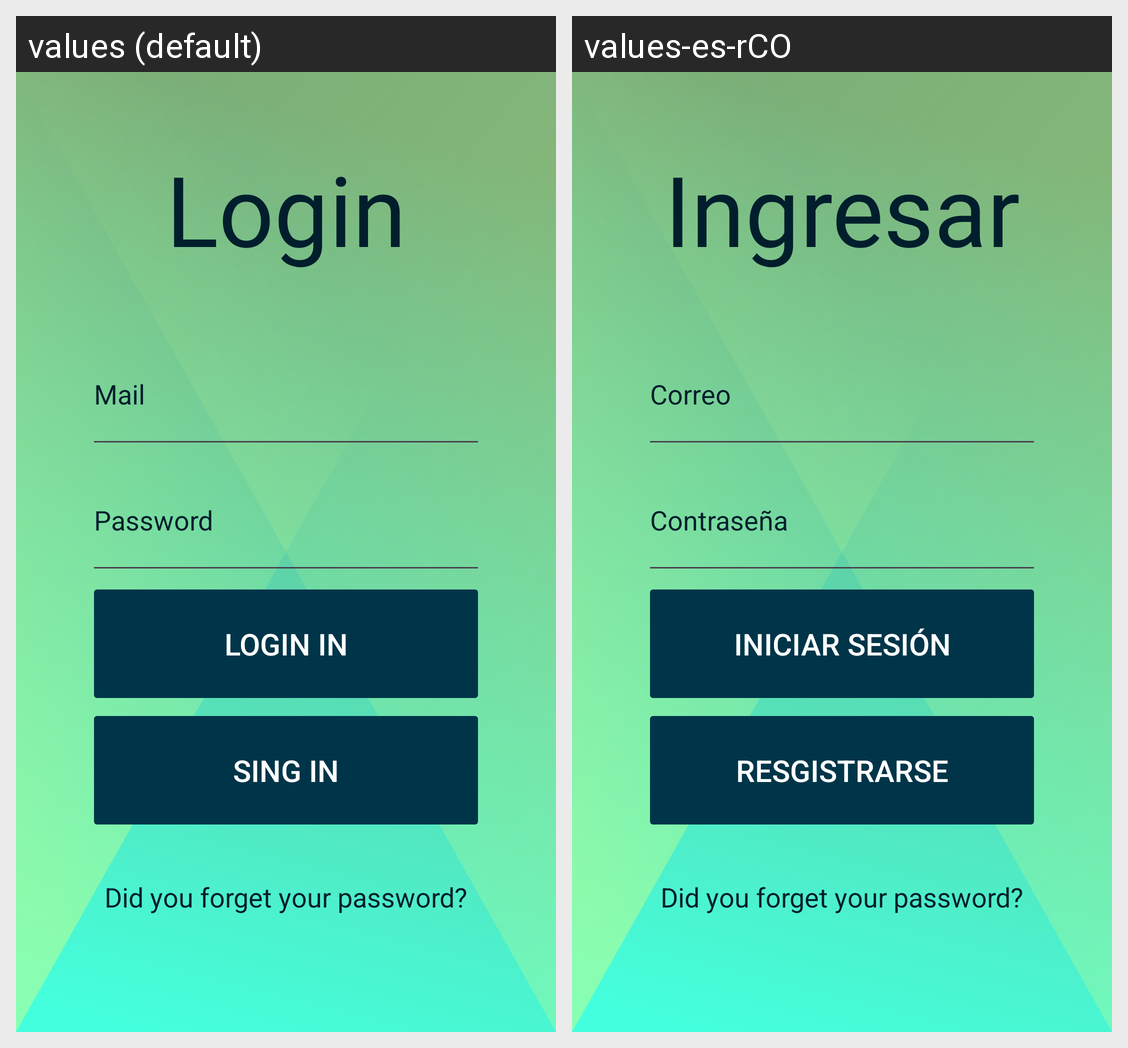

The Android screen above is rendered under two locales of the same app. Produce the string resources it draws, with the default and per-locale values.
Android screen res/layout/lineaar_layout.xml rendered under 2 locales, left to right: values (default), values-es-rCO. Device: Nexus 5 (rendered at 1080×1920; each locale shown at half size, 540×960, under a caption strip naming it); theme Theme.Mi_aplicacion_2.
Strings drawn on this screen, with the default value and each locale's value (text and hints the layout hard-codes, and strings that could not be matched under every locale, appear in the picture but are not listed):

txtLogin
  values: Login
  values-es-rCO: Ingresar

txtMail
  values: Mail
  values-es-rCO: Correo

txtPassword
  values: Password
  values-es-rCO: Contraseña

login_in
  values: Login in
  values-es-rCO: Iniciar Sesión

btSing_in
  values: Sing in
  values-es-rCO: Resgistrarse
